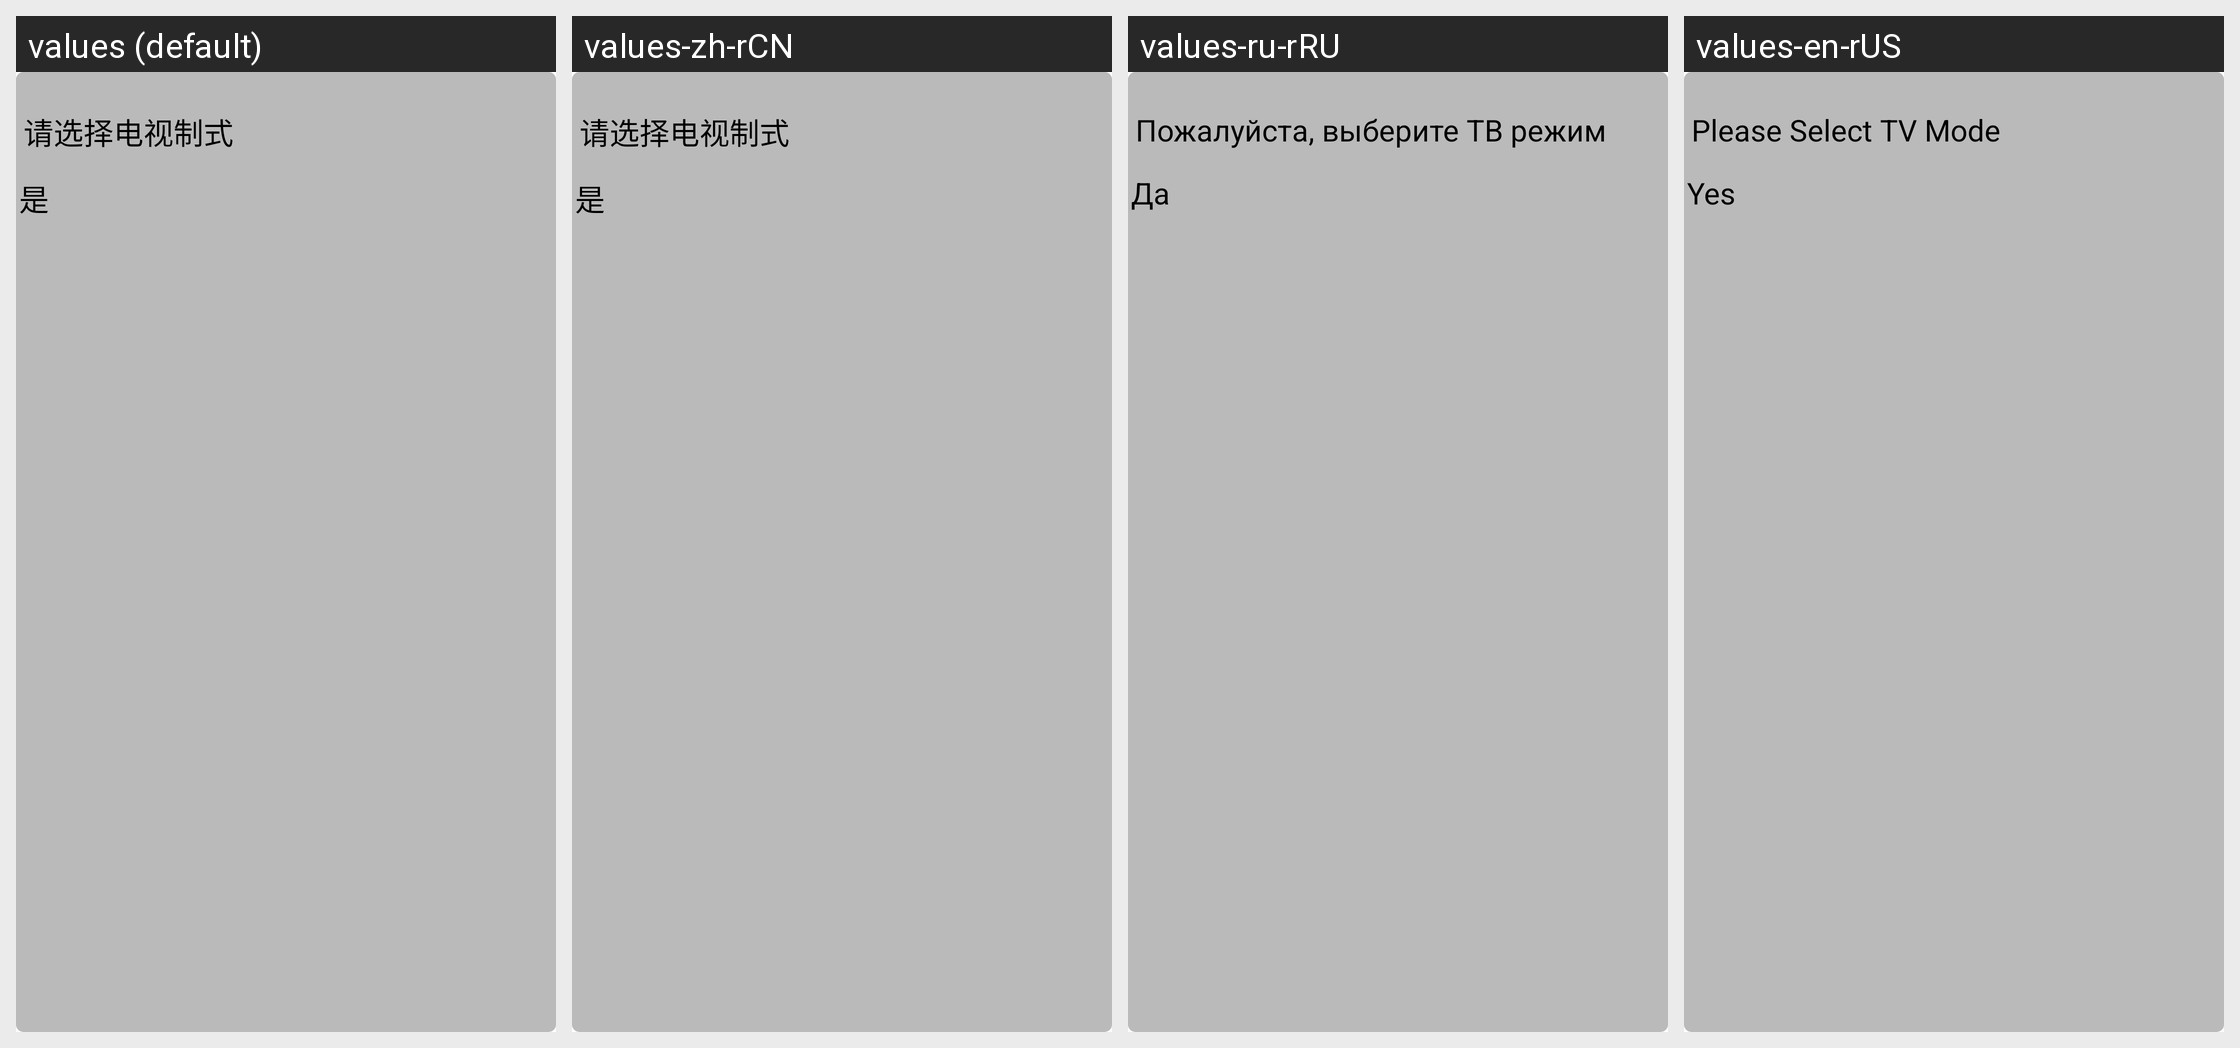

Here is an Android app screen in its default locale and in the app's own translations. Write out the translated-string differences for the strings that appear on this screen.
Android screen res/layout/dialog_mode.xml rendered under 4 locales, left to right: values (default), values-zh-rCN, values-ru-rRU, values-en-rUS. Device: Nexus 5 (rendered at 1080×1920; each locale shown at half size, 540×960, under a caption strip naming it); theme AppTheme.
Other locales in the repository, not shown: values-af, values-bs-rBA, values-ca, values-en, values-fr, values-fr-rCA, values-gl-rES, values-it, values-ru, values-sr, values-sv, values-zh.
Strings drawn on this screen, with the default value and each locale's value (text and hints the layout hard-codes, and strings that could not be matched under every locale, appear in the picture but are not listed):

select_mode
  values: 请选择电视制式
  values-zh-rCN: 请选择电视制式
  values-ru-rRU: Пожалуйста, выберите ТВ режим
  values-en-rUS: Please Select TV Mode

yes
  values: 是
  values-zh-rCN: 是
  values-ru-rRU: Да
  values-en-rUS: Yes
